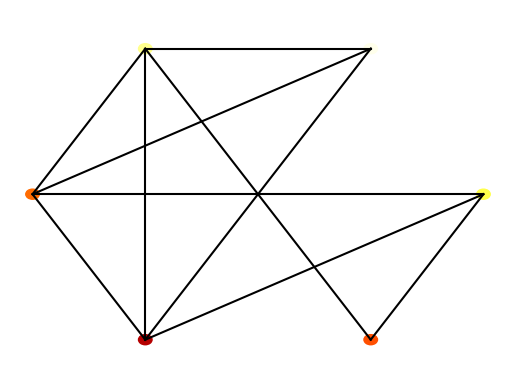

Reproduce this figure in Python.
import numpy as np
import matplotlib.pyplot as plt
import matplotlib.cm as cm
import argparse

class Node:

	def __init__(self, value, number, connections=None):

		self.index = number
		self.connections = connections
		self.value = value
		self.parent = None

	def get_neighbours(self):

		return np.where(np.array(self.connections)==1)[0]

class Queue:

	def __init__(self):
		self.queue = []

	def push(self, item):
		self.queue.append(item)
		
	def pop(self):
		if not self.is_empty():
			return self.queue.pop(0)
	
	def is_empty(self):
		return len(self.queue)==0
	
class Network: 

	def __init__(self, nodes=None):
		if nodes is None:
			self.nodes = []
		else:
			self.nodes = nodes 

	def get_mean_degree(self):
		'''
		This Function Calulates the mean degree of a network of nodes
		(Average number of connections made by each node)
		'''

		total_degree = 0

		#Uses a for loop to cycle through each node
		for node_number in self.nodes:

			#Count the number of connection at that node, adding to 'total_degree'
			total_degree += node_number.connections.count(1)
		
		#Returns total number of connections divided by number of nodes
		return total_degree/len(self.nodes)

	
	def get_mean_clustering(self):
		'''
		This Function calculates the Mean Clustering Coefficient, 
		measures the fraction of a node's neighbours that connect to one another
		'''

		mean_coefficient = 0

		# Uses a for loop to look through each node
		for node in self.nodes:
			count = 0

			#Get's the neighnours of the node, and number of neighbours
			node_neighbours = node.get_neighbours()
			neigh_num = len(node_neighbours)

			#For each of the neighbours of the original node, get their neighbours
			for neighbour in node_neighbours:
				neighbour_neighbours = self.nodes[neighbour].get_neighbours()

				#Checking if they share a same neighbour
				for check_neighbours in neighbour_neighbours:

					#If neighbour is shared the count is increased by 1
					if check_neighbours in node_neighbours:
						count += 1

			#Calculating the possible connections for each node
			possible_connections = (neigh_num*(neigh_num - 1))/2

			#For networks with very few nodes, there may be no connections 
			if possible_connections == 0:
				node_coefficient = 0

			#Calulate the node coefficient for the specific node
			else:
				node_coefficient = (count/2)/possible_connections

			#Sums all node coefficients
			mean_coefficient += node_coefficient
		

		#Returns the mean node coefficient
		return mean_coefficient/len(self.nodes)


	def get_mean_path_length(self):
		'''
		This Function calulates the mean path length, 
		mean distance to all nodes it is connected to
		'''
		
		total = 0

		#Uses 2 for loops to compare every node to one another
		for node_number_start in self.nodes:
			for node_number in self.nodes:

				#Ensures not trying to find path length of the same node started at
				if node_number_start != node_number:

					path_queue = Queue()
					#Pushes the node trying to find the distance from to the front of the list
					path_queue.push(node_number_start)
					path = []

					while not path_queue.is_empty():
						#Check the node at the top of the queue
						check_node = path_queue.pop()

						#Checks if reach the goal node
						if check_node == node_number:
							break
						
						#Loops through neighbours nodes pushing them to the list, to be checked
						for neighbour_node in check_node.get_neighbours():
							neighbour = self.nodes[neighbour_node]
							if neighbour_node not in path:
								path_queue.push(neighbour)
								path.append(neighbour_node)

								neighbour.parent = check_node

					check_node = node_number
					node_number_start.parent = None
					route = []
					
					# Creates a list containing the route from the start to goal node
					while check_node.parent:
						route.append(check_node)
						check_node = check_node.parent
					route.append(check_node)
					
					#Checks the length of the list
					total += len(route)-1
		
		n = len(self.nodes)
	
		mean_path = total/(n*(n-1))
		
		return mean_path



	def make_random_network(self, N, connection_probability):
		'''
		This function makes a *random* network of size N.
		Each node is connected to each other node with probability p
		'''

		self.nodes = []

		# Creates N nodes
		for node_number in range(N):
			value = np.random.random()
			connections = [0 for _ in range(N)]
			self.nodes.append(Node(value, node_number, connections))

		# Assigns random connectivity based on given probability
		for (index, node) in enumerate(self.nodes):
			for neighbour_index in range(index+1, N):
				if np.random.random() < connection_probability:
					node.connections[neighbour_index] = 1
					self.nodes[neighbour_index].connections[index] = 1

	def make_ring_network(self, N, neighbour_range=1):
		print('indent')
		#Your code  for task 4 goes here

	def make_small_world_network(self, N, re_wire_prob=0.2):
		print('indent')
		#Your code for task 4 goes here

	def plot(self):
		
		#Generates a figure
		fig = plt.figure()
		ax = fig.add_subplot(111)
		ax.set_axis_off()

		# Based on the number of nodes, creates the size of the network
		num_nodes = len(self.nodes)
		network_radius = num_nodes * 10
		ax.set_xlim([-1.1*network_radius, 1.1*network_radius])
		ax.set_ylim([-1.1*network_radius, 1.1*network_radius])

		# Positioning the Nodes
		for (i, node) in enumerate(self.nodes):
			node_angle = i * 2 * np.pi / num_nodes
			node_x = network_radius * np.cos(node_angle)
			node_y = network_radius * np.sin(node_angle)

			circle = plt.Circle((node_x, node_y), 0.3*num_nodes, color=cm.hot(node.value))
			ax.add_patch(circle)

			#Drawing connections/edges to neighbours
			for neighbour_index in range(i+1, num_nodes):
				if node.connections[neighbour_index]:
					neighbour_angle = neighbour_index * 2 * np.pi / num_nodes
					neighbour_x = network_radius * np.cos(neighbour_angle)
					neighbour_y = network_radius * np.sin(neighbour_angle)

					ax.plot((node_x, neighbour_x), (node_y, neighbour_y), color='black')
        

def test_networks():

	#Ring network
	nodes = []
	num_nodes = 10
	for node_number in range(num_nodes):
		connections = [0 for val in range(num_nodes)]
		connections[(node_number-1)%num_nodes] = 1
		connections[(node_number+1)%num_nodes] = 1
		new_node = Node(0, node_number, connections=connections)
		nodes.append(new_node)
	network = Network(nodes)

	print("Testing ring network")
	assert(network.get_mean_degree()==2), network.get_mean_degree()
	assert(network.get_clustering()==0), network.get_clustering()
	assert(network.get_path_length()==2.777777777777778), network.get_path_length()

	nodes = []
	num_nodes = 10
	for node_number in range(num_nodes):
		connections = [0 for val in range(num_nodes)]
		connections[(node_number+1)%num_nodes] = 1
		new_node = Node(0, node_number, connections=connections)
		nodes.append(new_node)
	network = Network(nodes)

	print("Testing one-sided network")
	assert(network.get_mean_degree()==1), network.get_mean_degree()
	assert(network.get_clustering()==0),  network.get_clustering()
	assert(network.get_path_length()==5), network.get_path_length()

	nodes = []
	num_nodes = 10
	for node_number in range(num_nodes):
		connections = [1 for val in range(num_nodes)]
		connections[node_number] = 0
		new_node = Node(0, node_number, connections=connections)
		nodes.append(new_node)
	network = Network(nodes)

	print("Testing fully connected network")
	assert(network.get_mean_degree()==num_nodes-1), network.get_mean_degree()
	assert(network.get_mean_clustering()==1),  network.get_mean_clustering()
	assert(network.get_mean_path_length()==1), network.get_mean_path_length()

	print("All tests passed")

def task3_flags():
	'''
	This function creates the flags for the randomly generated network
	'''
	# Creates the parser
	parser = argparse.ArgumentParser(description='FCP')

	#Creates the arguments
	parser.add_argument('-network', nargs = '?', type = int, default = 6 )
	parser.add_argument('-test_network', action='store_true')

	args = parser.parse_args()

	if args.test_network:
		print('Testing Task 3')

	network_size = args.network

	return network_size


def main():
	"""main"""
	network1 = Network()

	size_network = task3_flags()
	network1.make_random_network(size_network, 0.7)
	network1.plot()
	plt.show()
	
	print('Mean Degree:', network1.get_mean_degree())
	print('Mean Path Length:', network1.get_mean_path_length())
	print('Mean Clustering Co-efficient:', network1.get_mean_clustering())

if __name__=="__main__":
	main()
